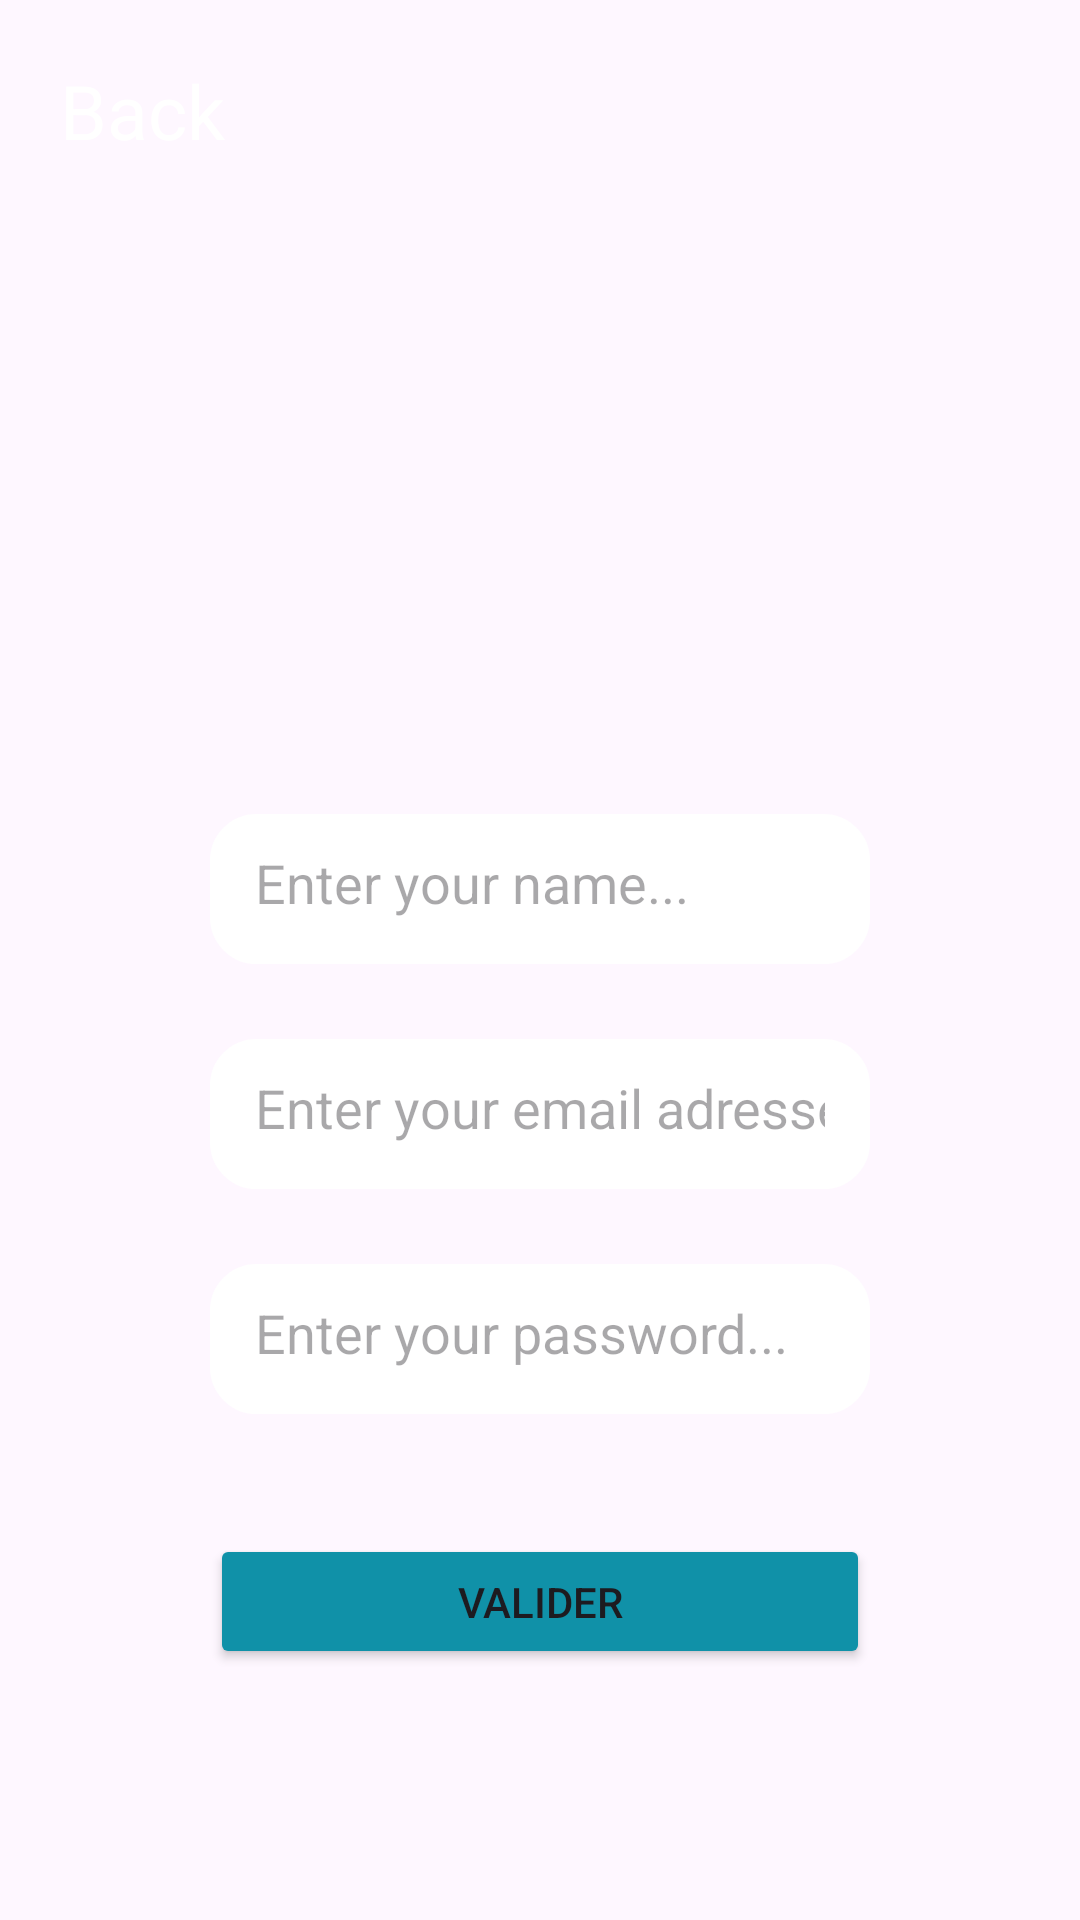

This screen was rendered from an Android layout file. Write that file and the resources it references.
<!-- AndroidManifest.xml: application theme Theme.MyApplicationSQLite -->
<!-- res/layout/fragment_signup.xml -->
<?xml version="1.0" encoding="utf-8"?>
<FrameLayout xmlns:android="http://schemas.android.com/apk/res/android"
    xmlns:tools="http://schemas.android.com/tools"
    android:layout_width="match_parent"
    android:layout_height="match_parent"
    android:background="@drawable/background"
    tools:context=".SignupFragment">

    <TextView
        android:id="@+id/backToSignin"
        android:layout_width="wrap_content"
        android:layout_height="wrap_content"
        android:layout_marginStart="20dp"
        android:layout_marginTop="20dp"
        android:textColor="@color/white"
        android:textColorLink="@color/black"
        android:textSize="25sp"
        android:text="Back"
        />

        <LinearLayout
            android:layout_width="match_parent"
            android:layout_height="match_parent"
            android:orientation="vertical"
            android:layout_marginTop="40dp"
            android:gravity="center">

            <ImageView
                android:id="@+id/imageregister"
                android:layout_width="100dp"
                android:layout_height="100dp"
                android:src="@drawable/register_icon"
                />


            <EditText
                android:id="@+id/etName2"
                android:layout_width="220dp"
                android:layout_height="50dp"
                android:background="@drawable/textfield"
                android:padding="15dp"
                android:layout_marginTop="48dp"
                android:ems="10"
                android:hint="Enter your name..."
                android:inputType="text" />

            <EditText
                android:id="@+id/etEmail2"
                android:layout_width="220dp"
                android:layout_height="50dp"
                android:background="@drawable/textfield"
                android:padding="15dp"
                android:layout_marginTop="25dp"
                android:hint="Enter your email adresse..."
                android:ems="10"
                android:inputType="text" />

            <EditText
                android:id="@+id/etPassword2"
                android:layout_width="220dp"
                android:layout_height="50dp"
                android:background="@drawable/textfield"
                android:padding="15dp"
                android:layout_marginTop="25dp"
                android:hint="Enter your password..."
                android:ems="10" />

            <Button
                android:id="@+id/bValider2"
                android:layout_width="220dp"
                android:layout_height="45dp"
                android:layout_marginTop="40dp"
                android:backgroundTint="@color/headerMenu"
                android:text="@string/bValider2" />
        </LinearLayout>

</FrameLayout>
<!-- resources referenced by this layout -->
<resources>
  <color name="black">#FF000000</color>
  <color name="headerMenu">#1091a8</color>
  <color name="white">#FFFFFFFF</color>
  <!-- drawable textfield (drawable) -->
  <?xml version="1.0" encoding="utf-8"?>
  <selector xmlns:android="http://schemas.android.com/apk/res/android">
  
    <item android:state_enabled="true" android:state_focused="true">
        <shape android:shape="rectangle">
          <solid android:color="@color/white" />
          <corners android:radius="10dp" />
          <stroke android:color="#B2ABAB" android:width="1dp" />
        </shape>
    </item>
  
      <item android:state_enabled="true">
          <shape android:shape="rectangle">
              <solid android:color="@color/white" />
              <corners android:radius="15dp" />
              <stroke android:color="@color/white" android:width="1dp" />
          </shape>
      </item>
  
  </selector>
  <string name="bValider2">Valider</string>
  <style name="Theme.MyApplicationSQLite" parent="Base.Theme.MyApplicationSQLite" />
  <style name="Base.Theme.MyApplicationSQLite" parent="Theme.Material3.Light.NoActionBar">
          
          
      </style>
</resources>
